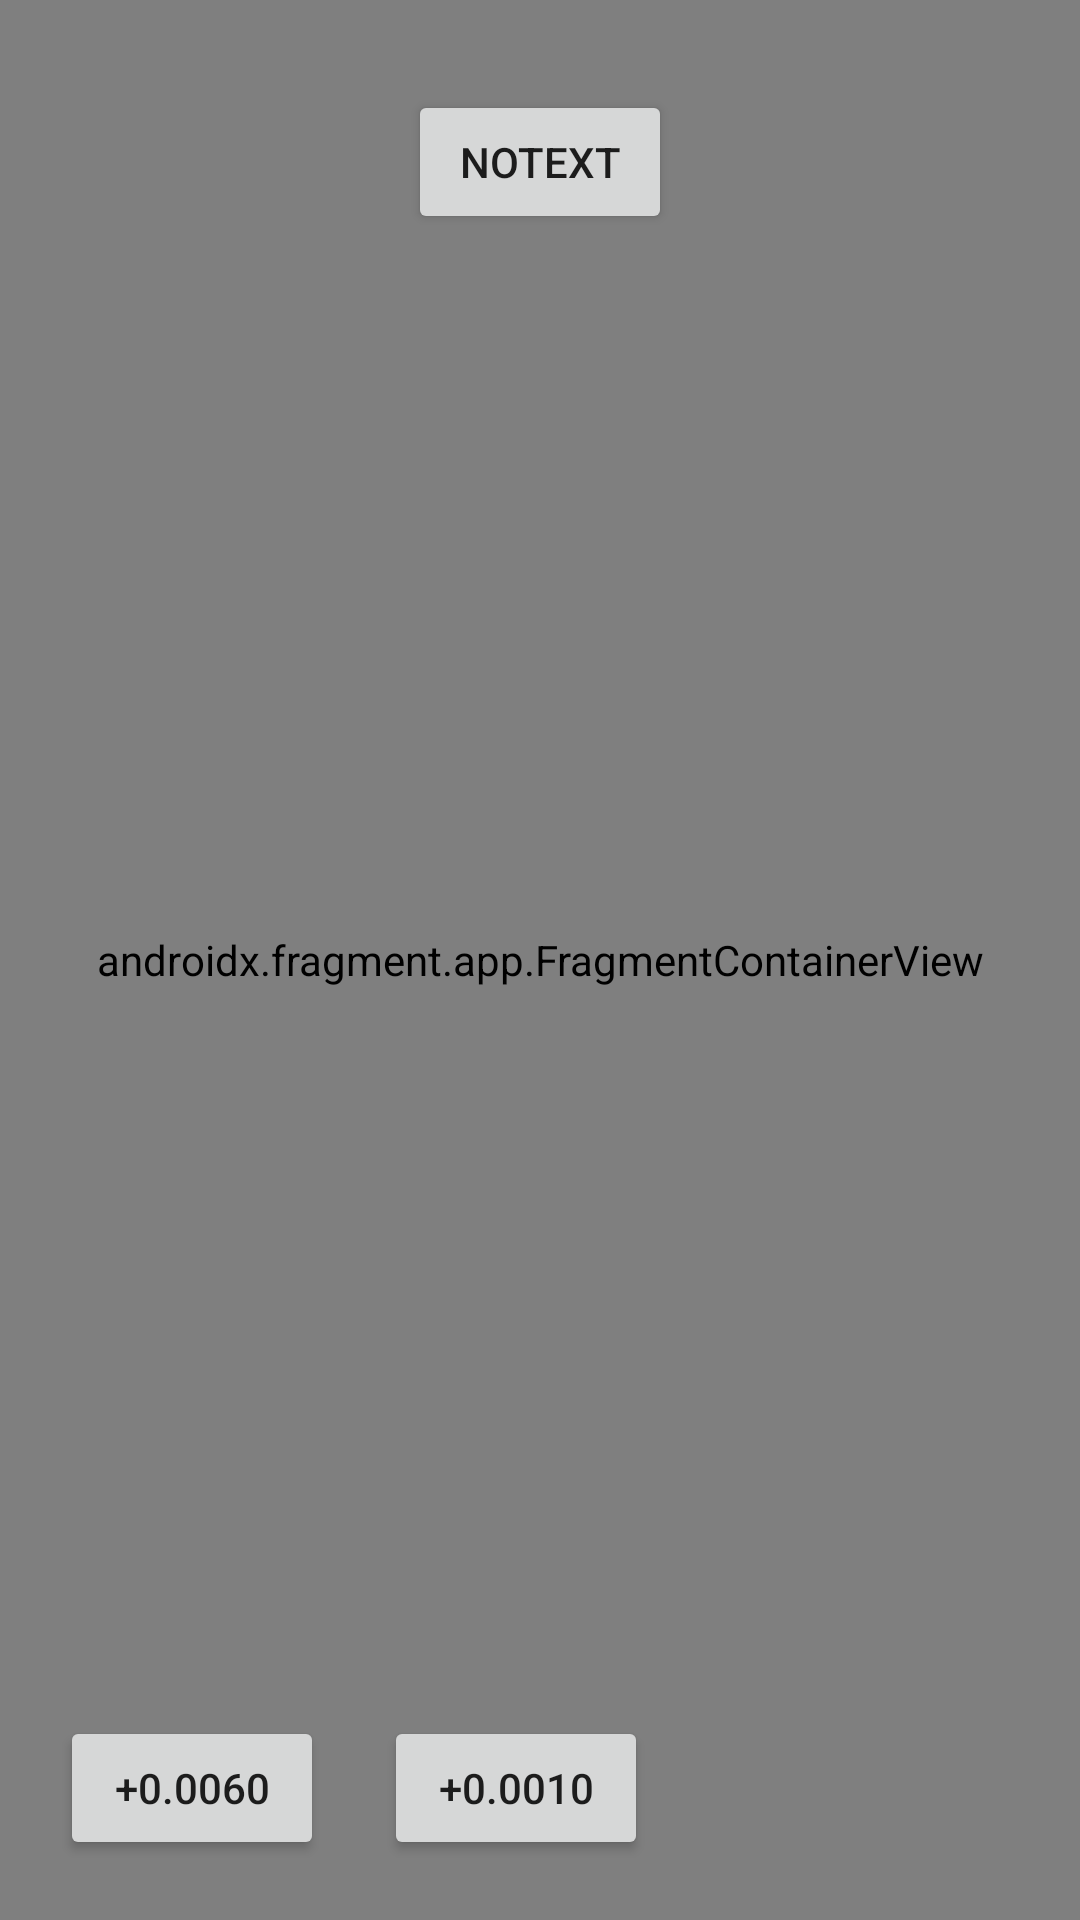

Produce the Android XML layout that renders to this screen, including the resource entries it uses.
<!-- AndroidManifest.xml: application theme AppTheme -->
<!-- res/layout/activity_maps.xml -->
<?xml version="1.0" encoding="utf-8"?>
<androidx.constraintlayout.widget.ConstraintLayout xmlns:app="http://schemas.android.com/apk/res-auto"
    android:layout_width="match_parent"
    android:layout_height="match_parent"
    xmlns:android="http://schemas.android.com/apk/res/android"
    xmlns:tools="http://schemas.android.com/tools">

    <Button
        android:id="@+id/test"
        android:layout_width="wrap_content"
        android:layout_height="wrap_content"
        android:layout_marginTop="30dp"
        android:text="@string/noText"
        app:layout_constraintEnd_toEndOf="parent"
        app:layout_constraintStart_toStartOf="parent"
        app:layout_constraintTop_toTopOf="parent">

    </Button>

    <Button
        android:id="@+id/test2"
        android:layout_width="wrap_content"
        android:layout_height="wrap_content"
        android:layout_marginStart="20dp"
        android:layout_marginBottom="20dp"
        android:text="+0.0010"
        app:layout_constraintBottom_toBottomOf="parent"
        app:layout_constraintStart_toEndOf="@+id/test3">

    </Button>

    <androidx.fragment.app.FragmentContainerView
        android:id="@+id/map"
        android:name="com.google.android.gms.maps.SupportMapFragment"
        android:layout_width="match_parent"
        android:layout_height="match_parent"
        app:layout_constraintBottom_toBottomOf="parent"
        app:layout_constraintEnd_toEndOf="parent"
        app:layout_constraintHorizontal_bias="0.0"
        app:layout_constraintStart_toStartOf="parent"
        app:layout_constraintTop_toTopOf="parent"
        app:layout_constraintVertical_bias="0.0"
        tools:context=".MapsActivity" >

    </androidx.fragment.app.FragmentContainerView>

    <Button
        android:id="@+id/test3"
        android:layout_width="wrap_content"
        android:layout_height="wrap_content"
        android:layout_marginStart="20dp"
        android:layout_marginBottom="20dp"
        android:text="+0.0060"
        app:layout_constraintBottom_toBottomOf="parent"
        app:layout_constraintStart_toStartOf="parent">

    </Button>

</androidx.constraintlayout.widget.ConstraintLayout>
<!-- resources referenced by this layout -->
<resources>
  <string name="noText">notext</string>
  <style name="AppTheme" parent="Theme.AppCompat.Light.DarkActionBar">
          
          <item name="colorPrimary">@color/colorPrimary</item>
          <item name="colorPrimaryDark">@color/colorPrimaryDark</item>
          <item name="colorAccent">@color/colorAccent</item>
      </style>
  <color name="colorPrimary">#6200EE</color>
  <color name="colorPrimaryDark">#3700B3</color>
  <color name="colorAccent">#03DAC5</color>
</resources>
